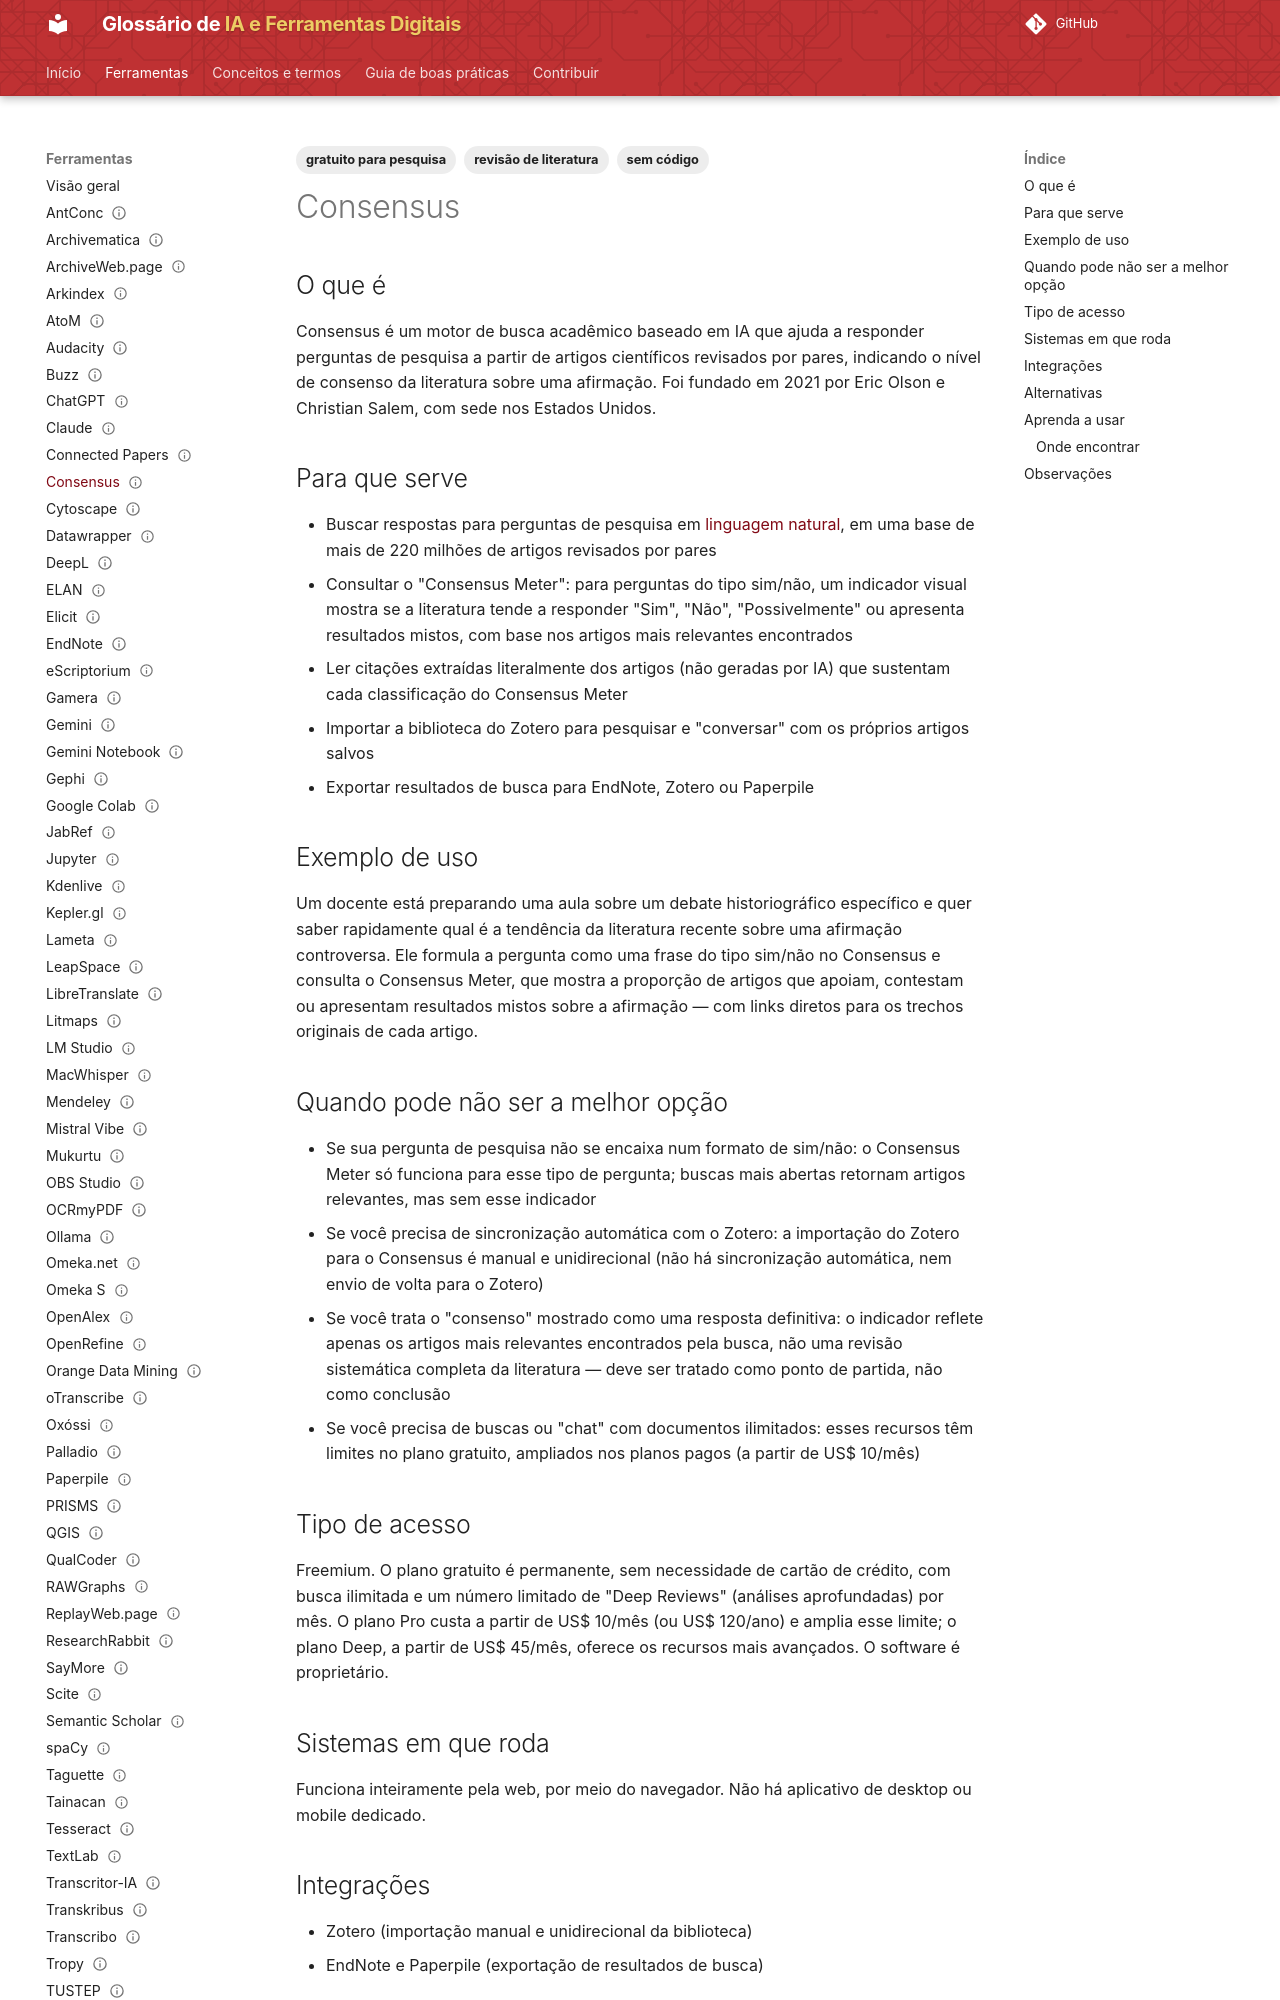

repository: lucchesia/iaguia-coc-fiocruz · page: ferramentas/consensus/index.html · generator: mkdocs

---
title: Consensus
slug: consensus
entry_type: ferramenta
tool_type: serviço web
category: revisão de literatura
tags:
  - revisão de literatura
  - gratuito para pesquisa
  - sem código
aliases: []
source_model: proprietário
software_license: proprietária
access_model: freemium
systems:
  - Web
curva_aprendizado: baixa
integrations:
  - Zotero
  - EndNote
  - Paperpile
concepts:
  - processamento-de-linguagem-natural
alternatives:
  - Semantic Scholar
  - Elicit
  - Scite
official_site: https://consensus.app
documentation: https://help.consensus.app/en/
forum: não disponível
caveats: []
learning_resources: []
academic_use: []
tool_status: ativa
status: publicado
reviewed: true
last_reviewed: '2026-08-19'
---

## O que é

Consensus é um motor de busca acadêmico baseado em IA que ajuda a responder perguntas de pesquisa a partir de artigos científicos revisados por pares, indicando o nível de consenso da literatura sobre uma afirmação. Foi fundado em 2021 por Eric Olson e Christian Salem, com sede nos Estados Unidos.

## Para que serve

- Buscar respostas para perguntas de pesquisa em [linguagem natural](../conceitos/processamento-de-linguagem-natural.md), em uma base de mais de 220 milhões de artigos revisados por pares
- Consultar o "Consensus Meter": para perguntas do tipo sim/não, um indicador visual mostra se a literatura tende a responder "Sim", "Não", "Possivelmente" ou apresenta resultados mistos, com base nos artigos mais relevantes encontrados
- Ler citações extraídas literalmente dos artigos (não geradas por IA) que sustentam cada classificação do Consensus Meter
- Importar a biblioteca do Zotero para pesquisar e "conversar" com os próprios artigos salvos
- Exportar resultados de busca para EndNote, Zotero ou Paperpile

## Exemplo de uso

Um docente está preparando uma aula sobre um debate historiográfico específico e quer saber rapidamente qual é a tendência da literatura recente sobre uma afirmação controversa. Ele formula a pergunta como uma frase do tipo sim/não no Consensus e consulta o Consensus Meter, que mostra a proporção de artigos que apoiam, contestam ou apresentam resultados mistos sobre a afirmação — com links diretos para os trechos originais de cada artigo.
